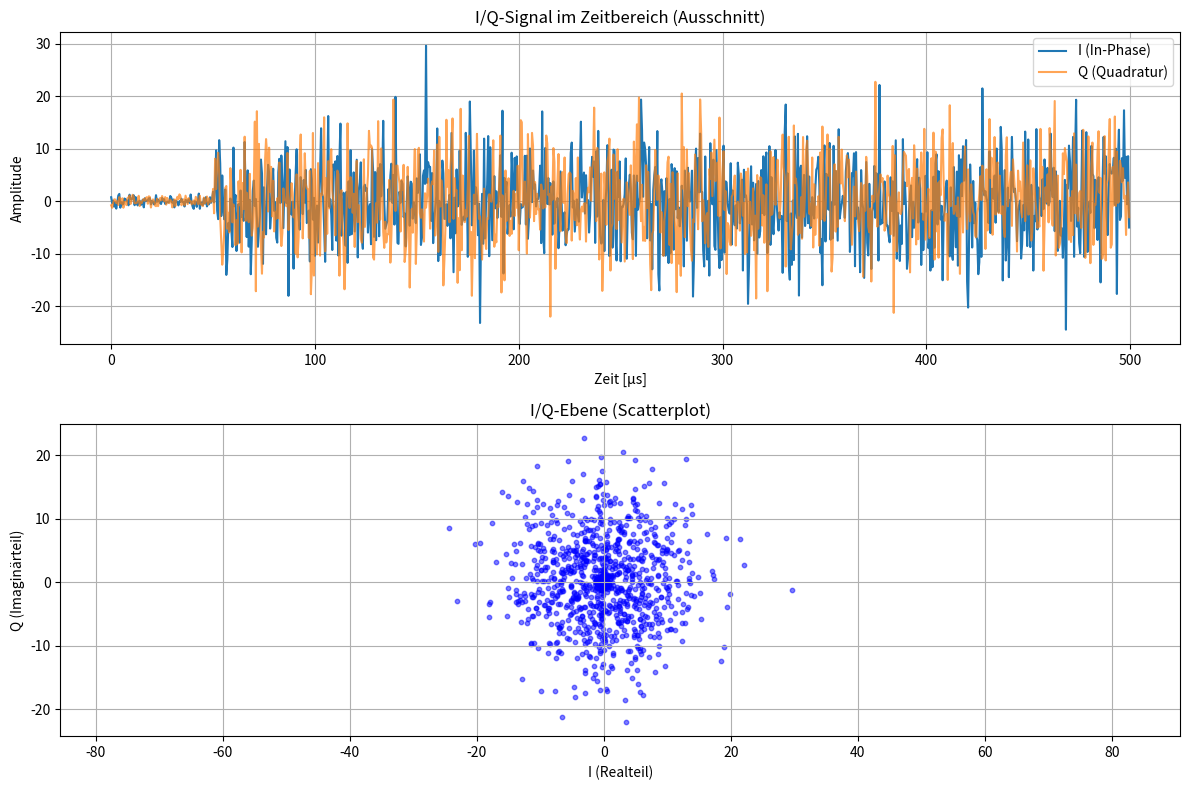

The script that saved this image:
import numpy as np
import matplotlib.pyplot as plt

# ─── Systemparameter ───────────────────────────────────────────
fs = 2e6          # Abtastrate [Hz]
f_carrier = 474e6 # DVB-T Träger [Hz] (Kanal 21)
c = 3e8           # Lichtgeschwindigkeit
lambda_ = c / f_carrier  # Wellenlänge ~0.63m

CPI = 0.5         # Coherent Processing Interval [s]
N = int(fs * CPI) # Anzahl Samples
t = np.arange(N) / fs  # Zeitvektor

# ─── Zielparameter ─────────────────────────────────────────────
v_target = 200.0        # Radialgeschwindigkeit [m/s]
range_delay = 50e-6     # Laufzeitverzögerung [s] → ~15km bistatic range
SNR_dB = 20             # Signal-Rausch-Abstand

# ─── Referenzsignal erzeugen (vereinfacht: OFDM-ähnliches Rauschen) ──
# In der Praxis: echtes DVB-T Signal oder aufgezeichnetes Signal
np.random.seed(42)
ref_signal = (np.random.randn(N) + 1j * np.random.randn(N)) / np.sqrt(2)

# ─── Doppler-Frequenz berechnen ────────────────────────────────
f_doppler = v_target / lambda_
print(f"Doppler-Frequenz: {f_doppler:.1f} Hz")
print(f"Wellenlänge:      {lambda_*100:.1f} cm")

# ─── Echo-Signal erzeugen ──────────────────────────────────────
delay_samples = int(range_delay * fs)

# Verschobenes Referenzsignal (Range-Delay)
echo = np.zeros(N, dtype=complex)
echo[delay_samples:] = ref_signal[:N - delay_samples]

# Doppler-Modulation aufmultiplizieren
echo *= np.exp(1j * 2 * np.pi * f_doppler * t)

# Amplitude
alpha = 10 ** (SNR_dB / 20)
echo *= alpha

# ─── AWGN Rauschen addieren ────────────────────────────────────
noise_power = 1.0
noise = (np.random.randn(N) + 1j * np.random.randn(N)) / np.sqrt(2)
rx_signal = echo + noise

print(f"\nI/Q Signal erzeugt: {N} Samples")
print(f"Realteil  (I): min={rx_signal.real.min():.3f}, max={rx_signal.real.max():.3f}")
print(f"Imaginärteil (Q): min={rx_signal.imag.min():.3f}, max={rx_signal.imag.max():.3f}")

# ─── Visualisierung ────────────────────────────────────────────
# Wir zeigen hier nur einen kleinen Ausschnitt (die ersten 1000 Samples),
# um die Wellenform gut sichtbar zu machen.
show_samples = 1000

plt.figure(figsize=(12, 8))

# 1. Plot: I- und Q-Signal im Zeitbereich
plt.subplot(2, 1, 1)
plt.plot(t[:show_samples] * 1e6, rx_signal.real[:show_samples], label='I (In-Phase)')
plt.plot(t[:show_samples] * 1e6, rx_signal.imag[:show_samples], label='Q (Quadratur)', alpha=0.7)
plt.title('I/Q-Signal im Zeitbereich (Ausschnitt)')
plt.xlabel('Zeit [µs]')
plt.ylabel('Amplitude')
plt.grid(True)
plt.legend()

# 2. Plot: I/Q-Ebene (Konstellationsdiagramm / Scatterplot)
plt.subplot(2, 1, 2)
plt.scatter(rx_signal.real[:show_samples], rx_signal.imag[:show_samples], c='blue', alpha=0.5, s=10)
plt.title('I/Q-Ebene (Scatterplot)')
plt.xlabel('I (Realteil)')
plt.ylabel('Q (Imaginärteil)')
plt.grid(True)
plt.axis('equal')

plt.tight_layout()
plt.show()
